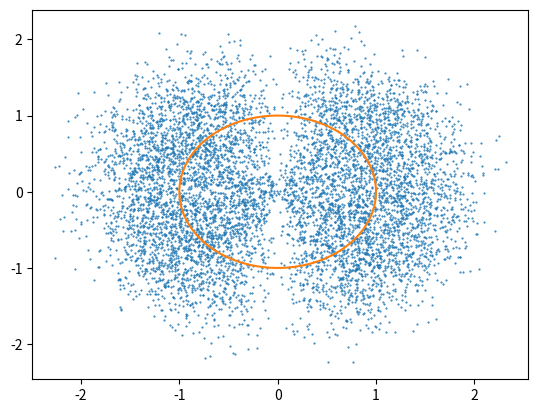

Write Python code to recreate this figure.
# check Appendix A in Pancoast et al. 2014a

import numpy as np
import matplotlib.pyplot as plt

Ec = -0.5

Lc = 1.0

lam = 1.5
n = 10000
chi = np.random.randn(n) * lam

E =(chi+ 1.0) * Ec

#plt.hist(E)

Lmax = np.sqrt(2.0 * (E + 1.0))
L = Lmax * lam * np.log( (np.exp(1.0/lam) - 1.0) * np.random.random(n)  + 1.0)

vr2 = 2.0*(E + 1.0) - L*L
u = np.random.rand(n)
sig = [1 if ut > 0.5 else -1 for ut in u]

idx = np.where(vr2 < 0)
vr2[idx[0]] = 0
vr = np.sqrt(vr2) * sig

u = np.random.rand(n)
sig = [1 if ut > 0.5 else -1 for ut in u]
vphi = L * sig


plt.plot(vr, vphi, ls='none', marker='.', markersize=1)

r= 1.0
theta = np.linspace(0, 2.0*np.pi, 100)
x = r * np.cos(theta)
y = r * np.sin(theta)

plt.plot(x, y)

plt.show()
